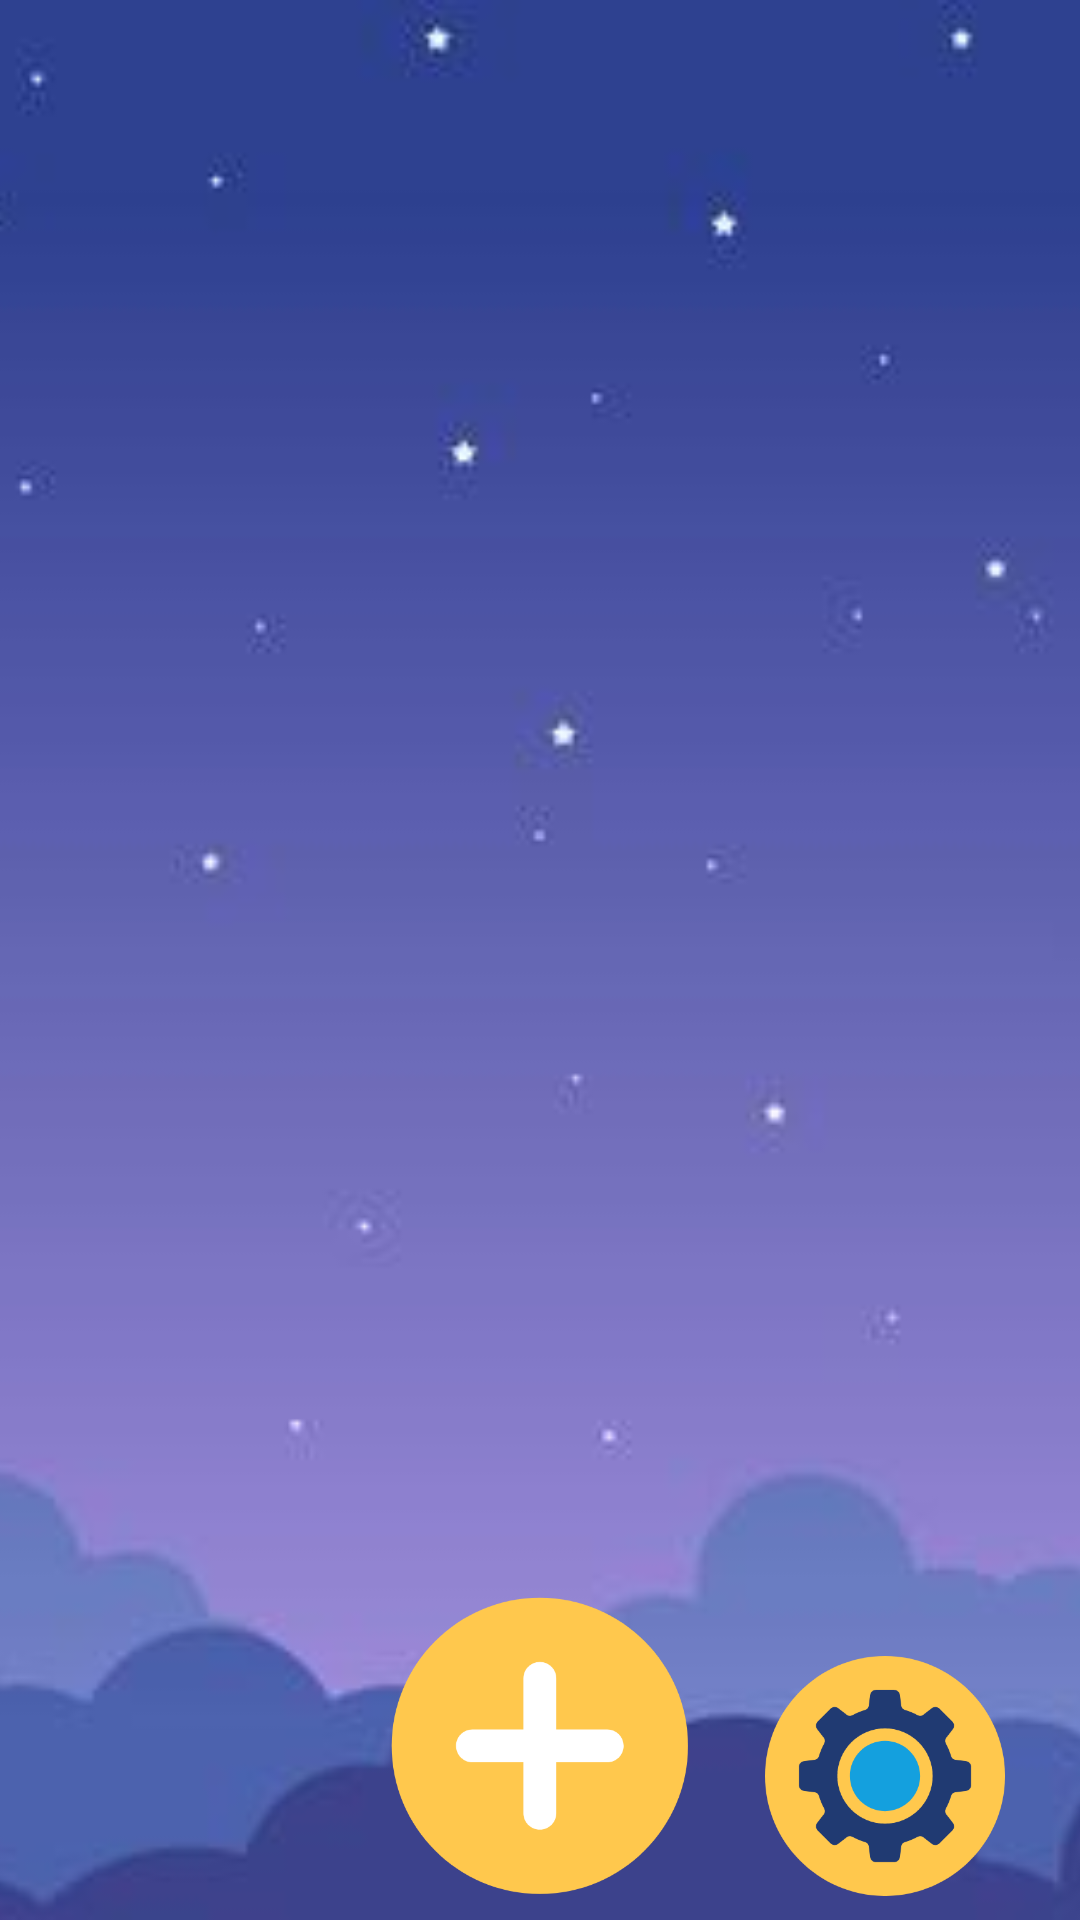

Here is an Android app screen rendered from its layout file. Give the layout XML and the strings, colors and styles it references.
<!-- AndroidManifest.xml: activity theme SplashTheme -->
<!-- res/layout/activity_main.xml -->
<?xml version="1.0" encoding="utf-8"?>
<androidx.constraintlayout.widget.ConstraintLayout xmlns:android="http://schemas.android.com/apk/res/android"
    xmlns:app="http://schemas.android.com/apk/res-auto"
    xmlns:tools="http://schemas.android.com/tools"
    android:id="@+id/main"
    android:layout_width="match_parent"
    android:layout_height="match_parent"
    tools:context=".MainActivity">
    <ImageView
        android:id="@+id/backgroundImg"
        android:layout_width="match_parent"
        android:layout_height="match_parent"
        android:contentDescription="TODO"
        android:scaleType="centerCrop"
        android:src="@drawable/night"/>

    <androidx.recyclerview.widget.RecyclerView
        android:id="@+id/alarmsRecyclerView"
        android:layout_width="match_parent"
        android:layout_height="match_parent"
        app:layout_constraintBottom_toBottomOf="parent"
        app:layout_constraintEnd_toEndOf="parent"
        app:layout_constraintStart_toStartOf="parent"
        app:layout_constraintTop_toTopOf="parent" />

    <ImageButton
        android:id="@+id/addAlarmButton"
        android:layout_width="100dp"
        android:layout_height="100dp"
        android:layout_marginBottom="8dp"
        android:background="@drawable/add_button"
        android:contentDescription="TODO"
        app:layout_constraintBottom_toBottomOf="parent"
        app:layout_constraintEnd_toEndOf="parent"
        app:layout_constraintStart_toStartOf="parent" />

    <ImageButton
        android:id="@+id/alarmSettingsButton"
        android:layout_width="80dp"
        android:layout_height="80dp"
        android:layout_marginBottom="8dp"
        android:background="@drawable/settings_button"
        android:contentDescription="TODO"
        app:layout_constraintBottom_toBottomOf="parent"
        app:layout_constraintEnd_toEndOf="parent"
        app:layout_constraintStart_toEndOf="@+id/addAlarmButton" />

    <ImageButton
        android:id="@+id/calendarButton"
        android:layout_width="80dp"
        android:layout_height="80dp"
        android:layout_marginBottom="8dp"
        android:background="@drawable/calendar"
        android:contentDescription="TODO"
        app:layout_constraintBottom_toBottomOf="parent"
        app:layout_constraintEnd_toStartOf="@+id/addAlarmButton"
        app:layout_constraintStart_toStartOf="parent" />



</androidx.constraintlayout.widget.ConstraintLayout>
<!-- resources referenced by this layout -->
<resources>
  <!-- drawable add_button (drawable) -->
  <vector xmlns:android="http://schemas.android.com/apk/res/android"
      android:width="256dp"
      android:height="256dp"
      android:viewportWidth="256"
      android:viewportHeight="256">
    <path
        android:pathData="M127.86,254.31C58.13,254.31 1.41,197.58 1.41,127.86C1.41,58.13 58.13,1.41 127.86,1.41c69.72,0 126.45,56.73 126.45,126.45C254.31,197.58 197.58,254.31 127.86,254.31z"
        android:strokeLineJoin="miter"
        android:strokeWidth="2.81"
        android:fillColor="#FFC84D"
        android:fillType="nonZero"
        android:strokeColor="#00000000"
        android:strokeLineCap="butt"/>
    <path
        android:pathData="M127.86,199.38c-7.76,0 -14.05,-6.29 -14.05,-14.05L113.81,70.38c0,-7.76 6.29,-14.05 14.05,-14.05c7.76,0 14.05,6.29 14.05,14.05l0,114.95C141.91,193.09 135.62,199.38 127.86,199.38z"
        android:strokeLineJoin="miter"
        android:strokeWidth="2.81"
        android:fillColor="#FFFFFF"
        android:fillType="nonZero"
        android:strokeColor="#00000000"
        android:strokeLineCap="butt"/>
    <path
        android:pathData="M185.33,141.91L70.38,141.91c-7.76,0 -14.05,-6.29 -14.05,-14.05c0,-7.76 6.29,-14.05 14.05,-14.05l114.95,0c7.76,0 14.05,6.29 14.05,14.05C199.38,135.62 193.09,141.91 185.33,141.91z"
        android:strokeLineJoin="miter"
        android:strokeWidth="2.81"
        android:fillColor="#FFFFFF"
        android:fillType="nonZero"
        android:strokeColor="#00000000"
        android:strokeLineCap="butt"/>
  </vector>
  <!-- drawable night: jpg bitmap (drawable, 7216 bytes) -->
  <!-- drawable settings_button: vector/xml drawable (drawable, 2329 chars, omitted) -->
  <style name="SplashTheme" parent="Theme.AppCompat.Light.NoActionBar">
          <item name="android:windowBackground">@drawable/splash_background</item>
      </style>
  <!-- drawable splash_background (drawable) -->
  <?xml version="1.0" encoding="utf-8"?>
  <layer-list xmlns:android="http://schemas.android.com/apk/res/android">
      <item>
          <bitmap
              android:gravity="center"
              android:src="@drawable/load_logo" />
      </item>
  </layer-list>
</resources>
